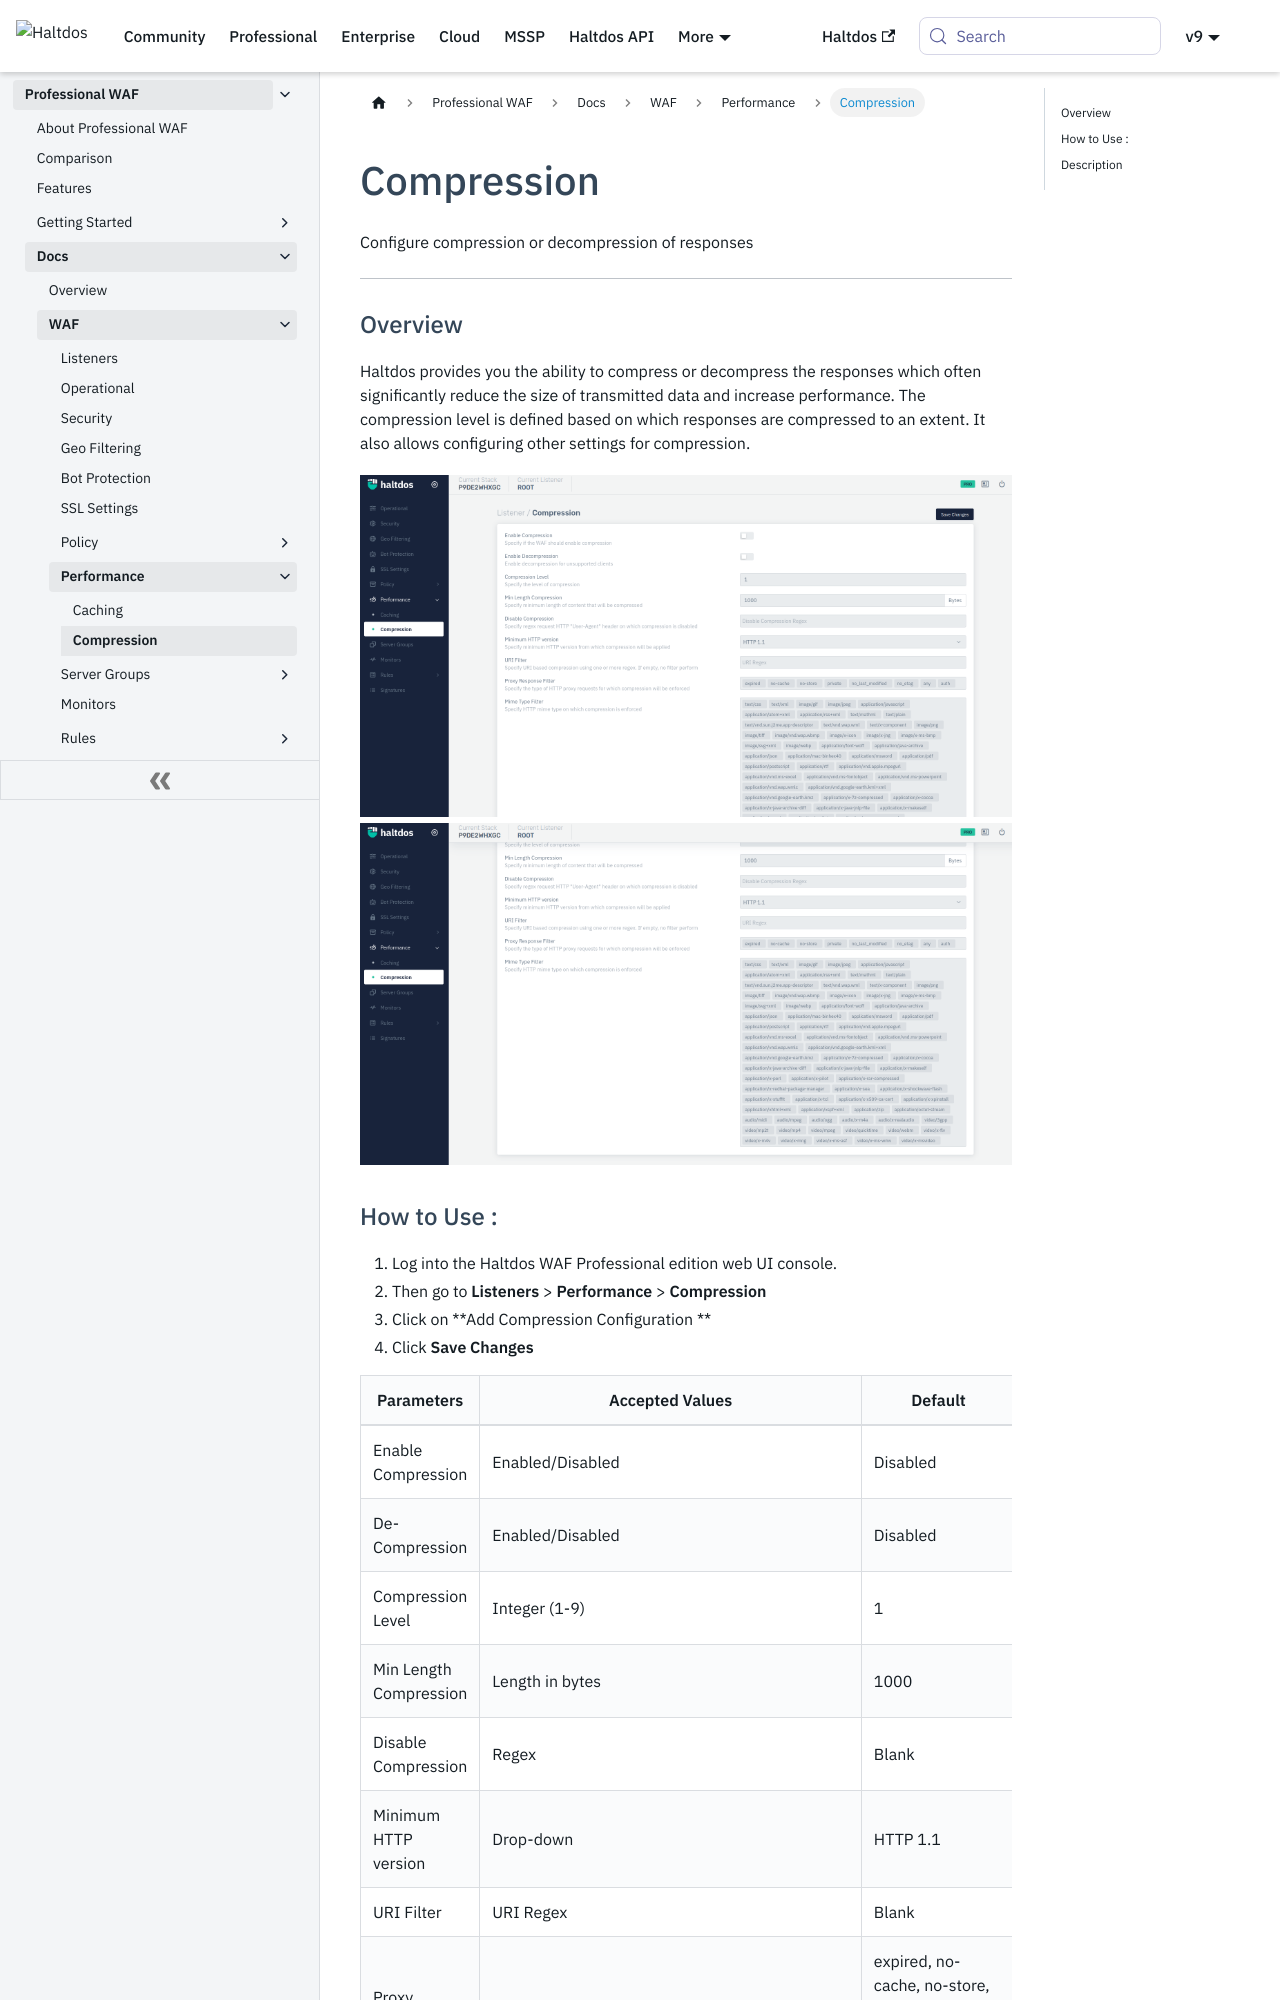

repository: halt-dos/hd-wiki-public · page: professional/docs/waf/performance/compression/index.html · generator: docusaurus

---
sidebar_position: 2
---



# Compression


Configure compression or decompression of responses

---

### Overview 
Haltdos provides you the ability to compress or decompress the responses which often significantly reduce the size of transmitted data and increase performance. The compression level is defined based on which responses are compressed to an extent. It also allows configuring other settings for compression.

![compression](/img/pro-waf/docs/compression1.png)
![compression](/img/pro-waf/docs/compression2.png)

### How to Use :
1. Log into the Haltdos WAF Professional edition web UI console. 
2. Then go to **Listeners** > **Performance** > **Compression**
3. Click on **Add Compression Configuration ** 
4. Click **Save Changes**

| Parameters | Accepted Values | Default |
| ----------- | ----------- | --------- |
| Enable Compression | Enabled/Disabled | Disabled
| De-Compression | Enabled/Disabled | Disabled
| Compression Level | Integer (1-9) | 1
| Min Length Compression | Length in bytes | 1000
| Disable Compression| Regex | Blank
| Minimum HTTP version | Drop-down| HTTP 1.1
| URI Filter | URI Regex | Blank
| Proxy Response Filter | expired/no-cache/no-store/private/no_last_modified/no_etag/any/auth | expired, no-cache, no-store, private, no_last_modified, no_etag, any, auth
| Mime Type Filter |Any mime type| text/xml , text/plain

     


### Description 

##### **Enable Compression**

To enable compression, enable the toggle button. It compresses the responses to an extent.
